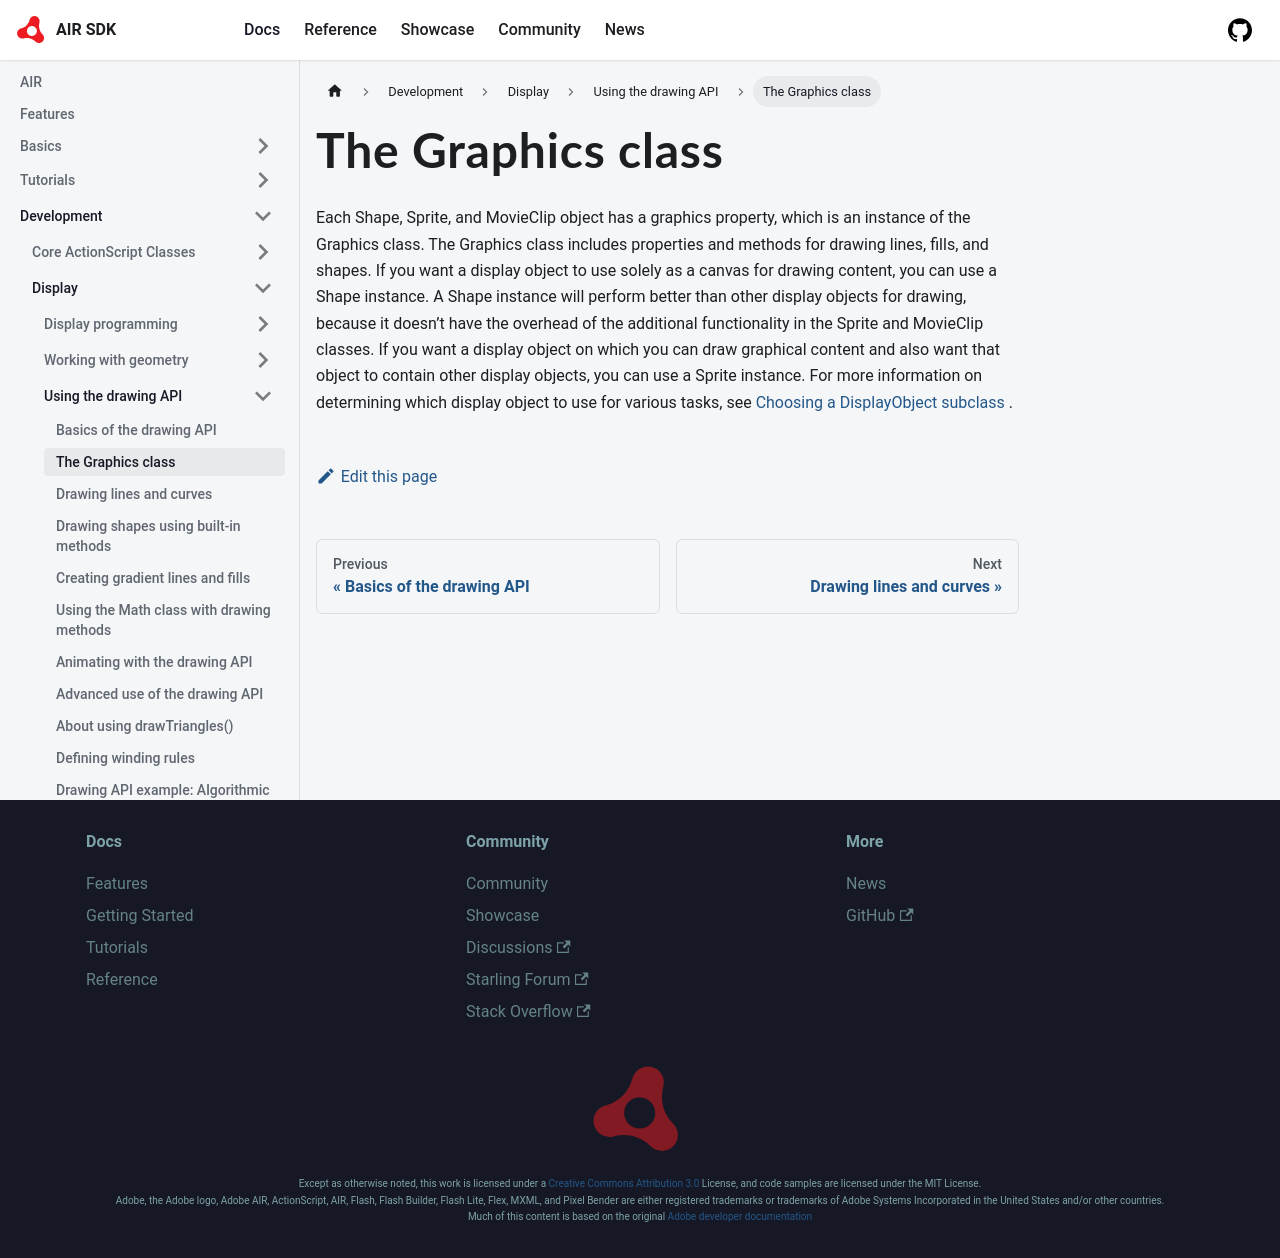

repository: airsdk/airsdk.dev · page: docs/development/display/using-the-drawing-api/the-graphics-class.html · generator: docusaurus

---
title: The Graphics class
sidebar_position: 3
---

Each Shape, Sprite, and MovieClip object has a graphics property, which is an instance of the Graphics class. The Graphics class includes properties and methods for drawing lines, fills, and shapes. If you want a display object to use solely as a canvas for drawing content, you can use a Shape instance. A Shape instance will perform better than other display objects for drawing, because it doesn’t have the overhead of the additional functionality in the Sprite and MovieClip classes. If you want a display object on which you can draw graphical content and also want that object to contain other display objects, you can use a Sprite instance. For more information on determining which display object to use for various tasks, see [Choosing a DisplayObject subclass](/docs/development/display/display-programming/working-with-display-objects/choosing-a-displayobject-subclass) .
